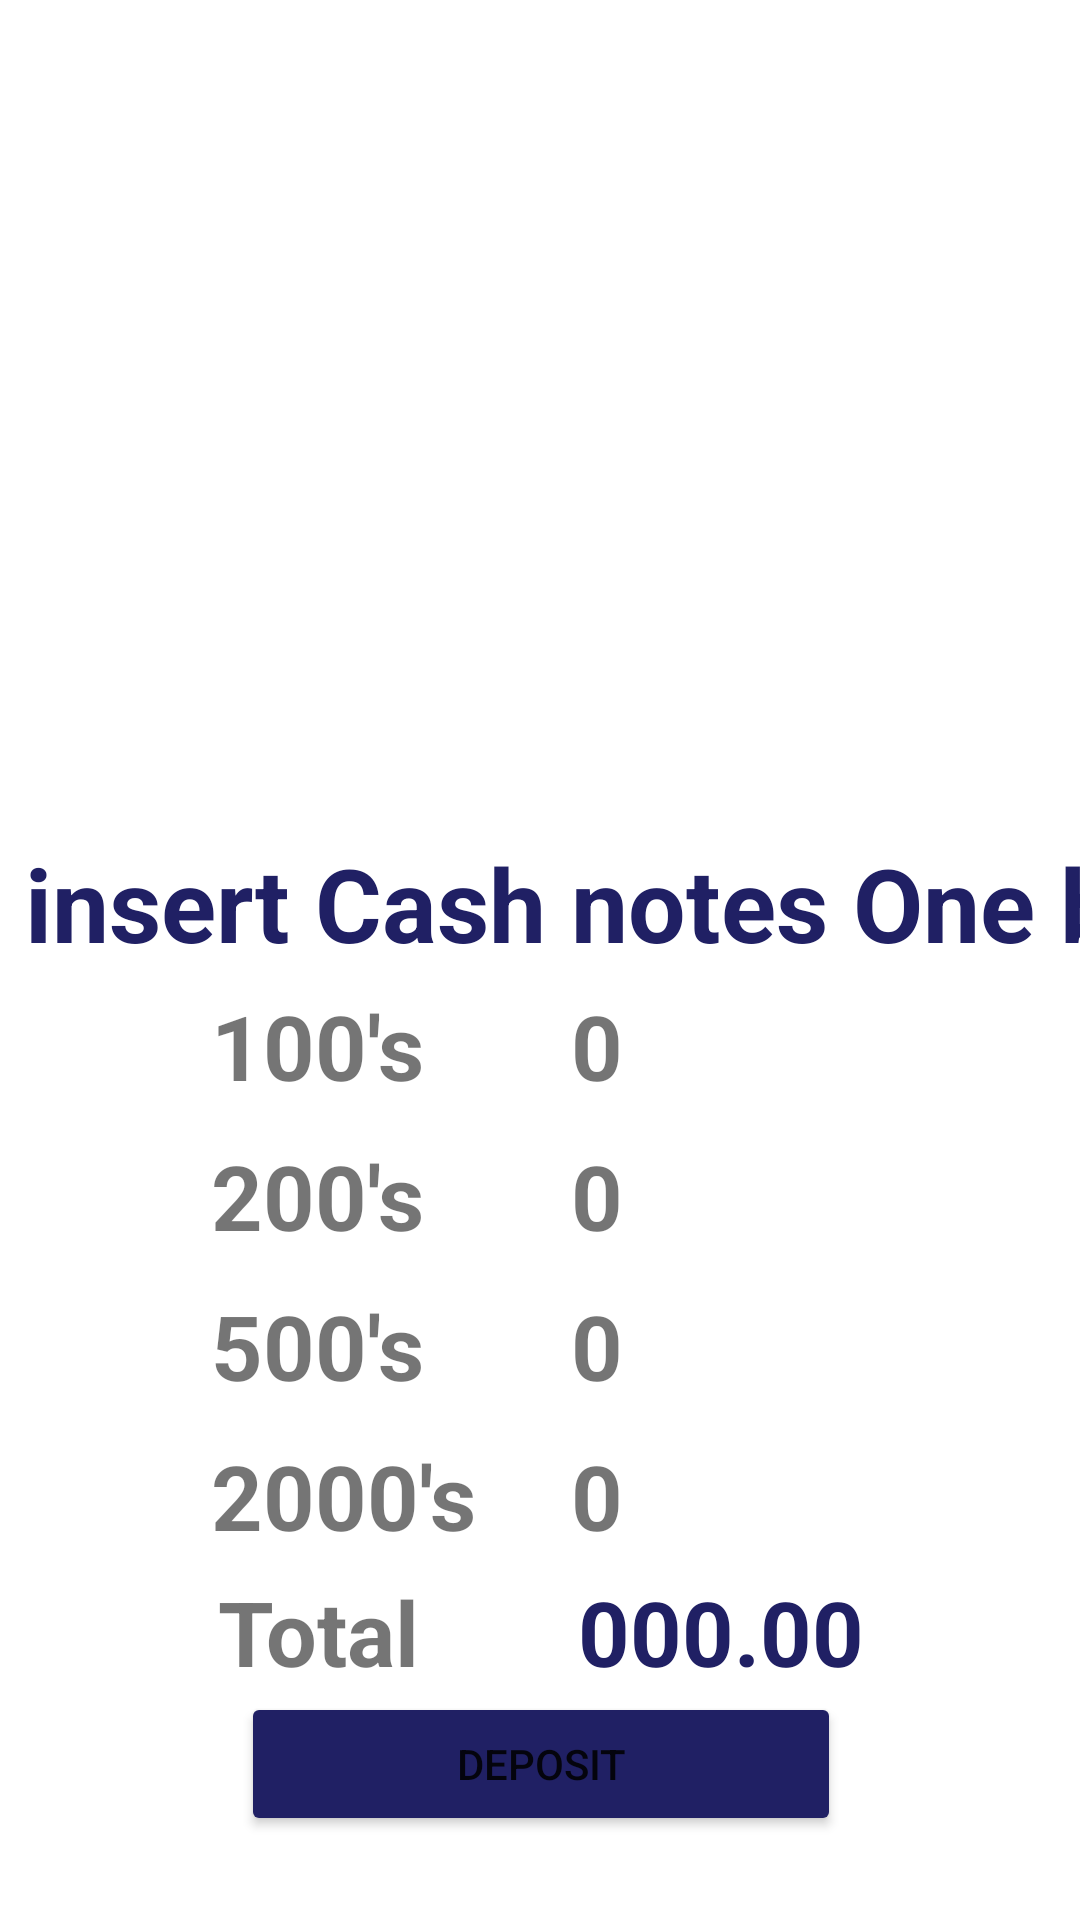

Write the Android layout XML for this screen, with the resource values it uses.
<!-- AndroidManifest.xml: application theme Theme.DayATMLauncher -->
<!-- res/layout/activity_put_cash.xml -->
<?xml version="1.0" encoding="utf-8"?>
<androidx.constraintlayout.widget.ConstraintLayout xmlns:android="http://schemas.android.com/apk/res/android"
    xmlns:app="http://schemas.android.com/apk/res-auto"
    xmlns:tools="http://schemas.android.com/tools"
    android:layout_width="match_parent"
    android:layout_height="match_parent"
    tools:context=".PutCashActivity">

    <LinearLayout
        android:layout_width="1278dp"
        android:layout_height="798dp"
        android:layout_marginStart="1dp"
        android:layout_marginTop="1dp"
        android:layout_marginEnd="1dp"
        android:layout_marginBottom="1dp"
        android:gravity="center"
        android:orientation="vertical"
        app:layout_constraintBottom_toBottomOf="parent"
        app:layout_constraintEnd_toEndOf="parent"
        app:layout_constraintStart_toStartOf="parent"
        app:layout_constraintTop_toTopOf="parent">

        <ImageView
            android:id="@+id/imageView10"
            android:layout_width="250dp"
            android:layout_height="250dp"
            android:src="@drawable/cashpayment" />

        <TextView
            android:id="@+id/textView7"
            android:layout_width="match_parent"
            android:layout_height="wrap_content"
            android:gravity="center"
            android:text="Please insert Cash notes One by one."
            android:textColor="@color/dayatm_red"
            android:textSize="34sp"
            android:textStyle="bold" />

        <LinearLayout
            android:layout_width="match_parent"
            android:layout_height="50dp"
            android:gravity="center"
            android:orientation="vertical">

            <LinearLayout
                android:layout_width="wrap_content"
                android:layout_height="match_parent"
                android:gravity="center"
                android:orientation="horizontal">

                <TextView
                    android:id="@+id/textView22"
                    android:layout_width="100dp"
                    android:layout_height="wrap_content"
                    android:layout_marginRight="20dp"
                    android:gravity="left"
                    android:text="100's"
                    android:textSize="30sp"
                    android:textStyle="bold" />

                <TextView
                    android:id="@+id/tvHundredNotes"
                    android:layout_width="100dp"
                    android:layout_height="wrap_content"
                    android:gravity="left"
                    android:text="0"
                    android:textSize="30sp"
                    android:textStyle="bold" />
            </LinearLayout>
        </LinearLayout>

        <LinearLayout
            android:layout_width="match_parent"
            android:layout_height="50dp"
            android:gravity="center"
            android:orientation="vertical">

            <LinearLayout
                android:layout_width="wrap_content"
                android:layout_height="match_parent"
                android:gravity="center"
                android:orientation="horizontal">

                <TextView
                    android:id="@+id/textView16"
                    android:layout_width="100dp"
                    android:layout_height="wrap_content"
                    android:layout_marginRight="20dp"
                    android:gravity="left"
                    android:text="200's"
                    android:textSize="30sp"
                    android:textStyle="bold" />

                <TextView
                    android:id="@+id/tvTwoHundredNotes"
                    android:layout_width="100dp"
                    android:layout_height="wrap_content"
                    android:gravity="left"
                    android:text="0"
                    android:textSize="30sp"
                    android:textStyle="bold" />
            </LinearLayout>
        </LinearLayout>

        <LinearLayout
            android:layout_width="match_parent"
            android:layout_height="50dp"
            android:gravity="center"
            android:orientation="vertical">

            <LinearLayout
                android:layout_width="wrap_content"
                android:layout_height="match_parent"
                android:gravity="center"
                android:orientation="horizontal">

                <TextView
                    android:id="@+id/textView18"
                    android:layout_width="100dp"
                    android:layout_height="wrap_content"
                    android:layout_marginRight="20dp"
                    android:gravity="left"
                    android:text="500's"
                    android:textSize="30sp"
                    android:textStyle="bold" />

                <TextView
                    android:id="@+id/tvFiveHundredNotes"
                    android:layout_width="100dp"
                    android:layout_height="wrap_content"
                    android:gravity="left"
                    android:text="0"
                    android:textSize="30sp"
                    android:textStyle="bold" />
            </LinearLayout>
        </LinearLayout>

        <LinearLayout
            android:layout_width="match_parent"
            android:layout_height="50dp"
            android:gravity="center"
            android:orientation="vertical">

            <LinearLayout
                android:layout_width="wrap_content"
                android:layout_height="match_parent"
                android:gravity="center"
                android:orientation="horizontal">

                <TextView
                    android:id="@+id/textView20"
                    android:layout_width="100dp"
                    android:layout_height="wrap_content"
                    android:layout_marginRight="20dp"
                    android:gravity="left"
                    android:text="2000's"
                    android:textSize="30sp"
                    android:textStyle="bold" />

                <TextView
                    android:id="@+id/tvTwoThousandNotes"
                    android:layout_width="100dp"
                    android:layout_height="wrap_content"
                    android:gravity="left"
                    android:text="0"
                    android:textSize="30sp"
                    android:textStyle="bold" />
            </LinearLayout>
        </LinearLayout>

        <LinearLayout
            android:layout_width="match_parent"
            android:layout_height="wrap_content"
            android:gravity="center"
            android:orientation="horizontal">

            <TextView
                android:id="@+id/textView8"
                android:layout_width="100dp"
                android:layout_height="wrap_content"
                android:layout_marginRight="20dp"
                android:gravity="left"
                android:text="Total"
                android:textSize="30sp"
                android:textStyle="bold" />

            <TextView
                android:id="@+id/tvAmountInserted"
                android:layout_width="wrap_content"
                android:layout_height="wrap_content"
                android:text="000.00"
                android:textColor="@color/dayatm_red"
                android:textSize="30sp"
                android:textStyle="bold" />
        </LinearLayout>

        <LinearLayout
            android:layout_width="match_parent"
            android:layout_height="wrap_content"
            android:gravity="center"
            android:orientation="horizontal"
            android:visibility="gone">

            <TextView
                android:id="@+id/textView9"
                android:layout_width="wrap_content"
                android:layout_height="wrap_content"
                android:gravity="right"
                android:text="Amount to Deposit : "
                android:textSize="30sp"
                android:textStyle="bold" />

            <TextView
                android:id="@+id/tvAmounttoDep"
                android:layout_width="wrap_content"
                android:layout_height="wrap_content"
                android:gravity="left"
                android:text="000.00"
                android:textSize="30sp"
                android:textStyle="bold" />
        </LinearLayout>

        <Button
            android:id="@+id/btnDepositSend"
            android:layout_width="200dp"
            android:layout_height="wrap_content"
            android:text="Deposit"
            app:backgroundTint="@color/dayatm_red" />


    </LinearLayout>
</androidx.constraintlayout.widget.ConstraintLayout>
<!-- resources referenced by this layout -->
<resources>
  <color name="dayatm_red">#202064</color>
  <style name="Theme.DayATMLauncher" parent="Theme.MaterialComponents.DayNight.NoActionBar">
          
          <item name="colorPrimary">@color/purple_500</item>
          <item name="colorPrimaryVariant">@color/purple_700</item>
          <item name="colorOnPrimary">@color/white</item>
          
          <item name="colorSecondary">@color/teal_200</item>
          <item name="colorSecondaryVariant">@color/teal_700</item>
          <item name="colorOnSecondary">@color/black</item>
          
          <item name="android:statusBarColor" tools:targetApi="l">?attr/colorPrimaryVariant</item>
          
      </style>
  <color name="purple_500">#FF6200EE</color>
  <color name="purple_700">#FFA100</color>
  <color name="white">#FFFFFFFF</color>
  <color name="teal_200">#FF03DAC5</color>
  <color name="teal_700">#FF018786</color>
  <color name="black">#FF000000</color>
</resources>
